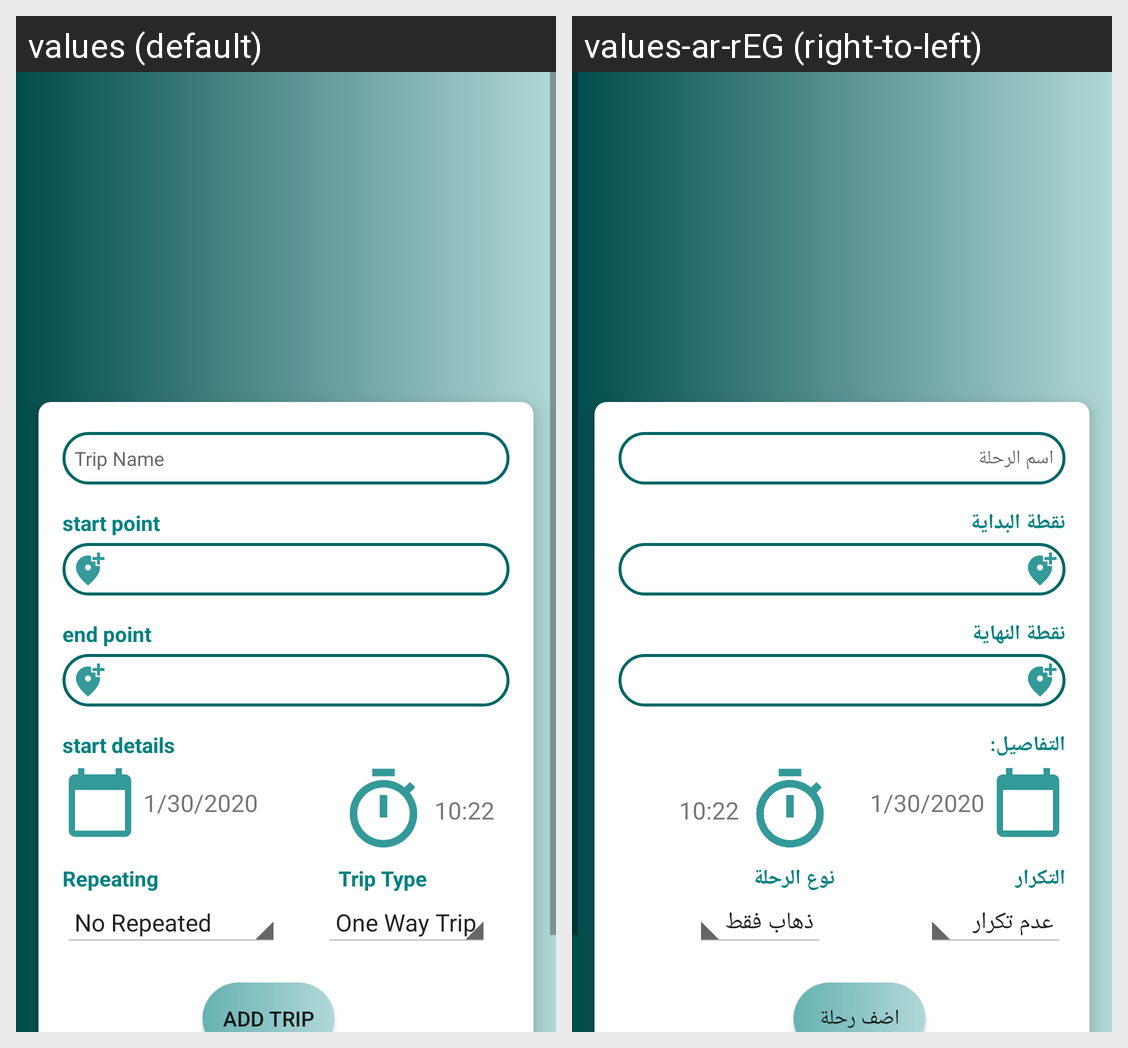

For this localized Android screen grid, give each drawn string resource with its value in every locale shown.
Android screen res/layout/activity_add_trip.xml rendered under 2 locales, left to right: values (default), values-ar-rEG (right-to-left). Device: Nexus 5 (rendered at 1080×1920; each locale shown at half size, 540×960, under a caption strip naming it); theme Theme.TripReminder.
Strings drawn on this screen, with the default value and each locale's value (text and hints the layout hard-codes, and strings that could not be matched under every locale, appear in the picture but are not listed):

trip_name
  values: Trip Name
  values-ar-rEG: اسم الرحلة

start_point
  values: start point
  values-ar-rEG: نقطة البداية

end_point
  values: end point
  values-ar-rEG: نقطة النهاية

start_details
  values: start details
  values-ar-rEG: التفاصيل:

repeating
  values: Repeating
  values-ar-rEG: التكرار

trip_type
  values: Trip Type
  values-ar-rEG: نوع الرحلة

save_add_btn
  values: Add Trip
  values-ar-rEG: اضف رحلة
